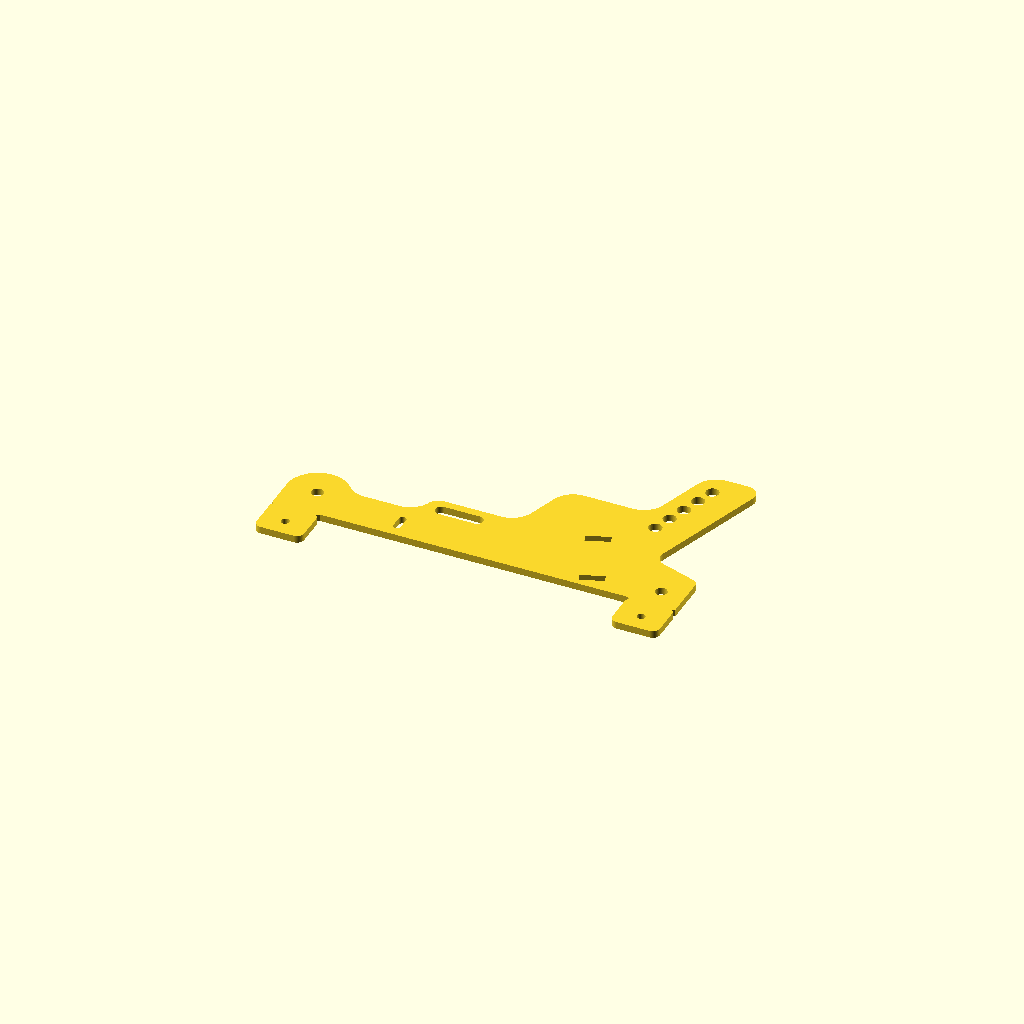
Cell 1: the model at its default parameters.
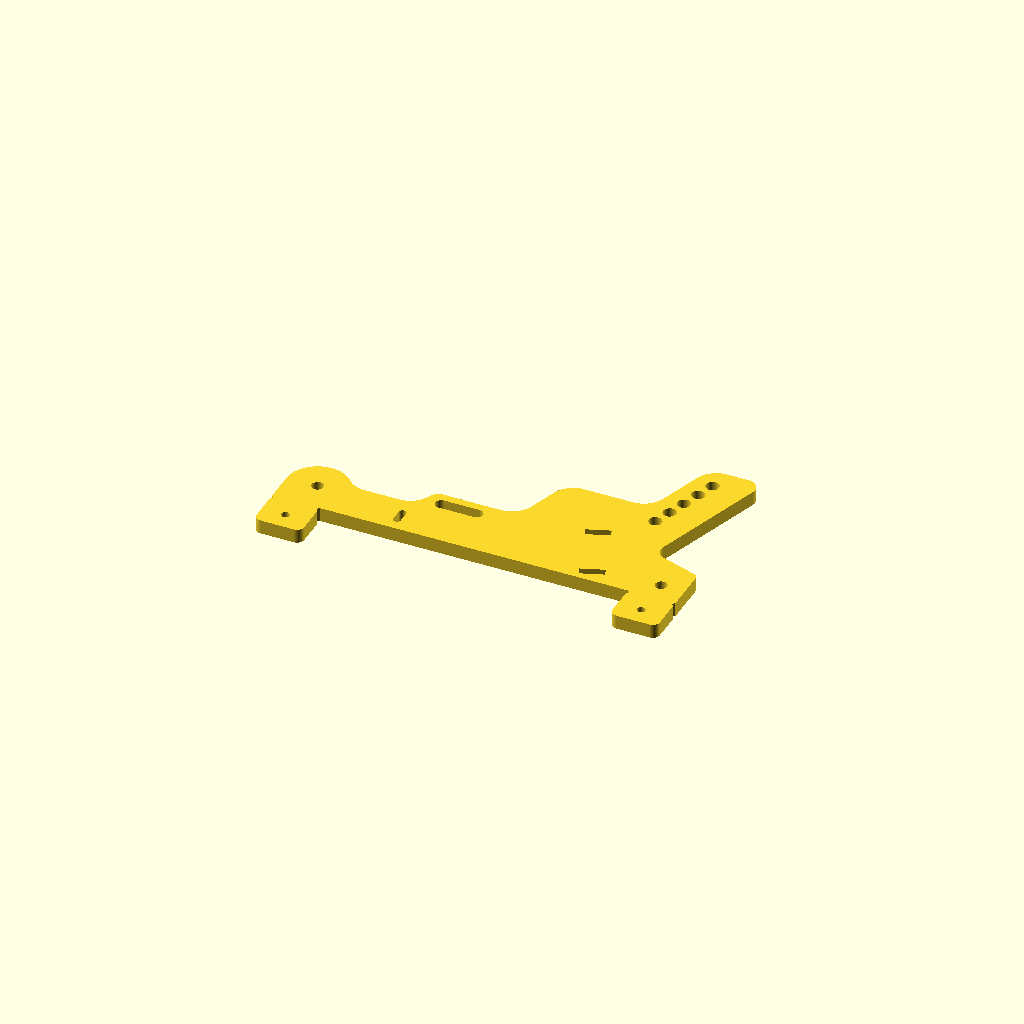
Cell 2: the same model with thickness = 6.
One fixed orthographic camera (rotation 55°, 0°, 25°; colour scheme Cornfield) for every cell.
The OpenSCAD source (Final SCAD Parts/3mm Pedal Base Plate x3.scad):
/*
 * 3mm Pedal Base Plate
 * Generated from DXF
 */

$fn = 100;
thickness = 3.0;

// Helper function to generate arc points along a curve
function arc_points(cx, cy, r, a1, a2, cw=false, fn=100) =
    cw ? 
        let(
            s = a1 < a2 ? a1 + 360 : a1,
            e = a2,
            steps = max(2, ceil(abs(s - e) / 360 * fn))
        )
        [ for (i = [0 : steps]) 
            [ cx + r * cos(s - i * (s - e) / steps), cy + r * sin(s - i * (s - e) / steps) ] 
        ]
    :
        let(
            s = a1,
            e = a2 < a1 ? a2 + 360 : a2,
            steps = max(2, ceil(abs(e - s) / 360 * fn))
        )
        [ for (i = [0 : steps]) 
            [ cx + r * cos(s + i * (e - s) / steps), cy + r * sin(s + i * (e - s) / steps) ] 
        ];

// Constructing the outer profile point by point, following the DXF boundary perfectly
outer_profile_points = concat(
    [ [3.0, 0.0], [17.0, 0.0] ],
    arc_points(17.0, 3.0, 3.0, 270, 0, false, $fn),
    
    // Notch
    [ 
      [20.0, 15.0707963268], 
      [19.0, 16.0707963268], 
      [20.0, 17.0707963268], 
      [150.0, 17.0707963268], 
      [151.0, 16.0707963268], 
      [150.0, 15.0707963268] 
    ],
    arc_points(153.0, 3.0, 3.0, 180, 270, false, $fn),
    [ [167.0, 0.0] ],
    arc_points(167.0, 3.0, 3.0, 270, 0, false, $fn),
    
    // Notch
    [ 
      [170.0, 15.0707963268], 
      [169.0, 16.0707963268], 
      [170.0, 17.0707963268], 
      [170.0, 34.9622488511] 
    ],
    
    // Complex perimeter sequence
    arc_points(167.0, 34.9622488511, 3.0, 0, 72, false, $fn),
    arc_points(154.7574561828, 47.3517902632, 5.0, 252, 162, true, $fn),
    arc_points(160.7454411049, 98.1415926536, 5.0, 342, 90, false, $fn),
    arc_points(151.760607054, 93.1415926536, 10.0, 90, 162, false, $fn),
    arc_points(126.8323262145, 81.1415926536, 10.0, 342, 270, true, $fn),
    arc_points(106.3631767746, 61.1415926536, 10.0, 90, 162, false, $fn),
    arc_points(83.3844141124, 55.1415926536, 10.0, 342, 270, true, $fn),
    arc_points(59.2773527738, 40.1415926536, 5.0, 90, 160.5287793655, false, $fn),
    arc_points(45.1352171501, 45.1415926536, 10.0, 340.5287793655, 270, true, $fn),
    arc_points(30.4355957742, 45.1415926536, 10.0, 270, 220.705706831, true, $fn),
    arc_points(13.0, 30.1415926536, 13.0, 40.705706831, 180, false, $fn),
    
    // Final Notch and closing boundary
    [ 
      [0.0, 17.0707963268], 
      [1.0, 16.0707963268], 
      [0.0, 15.0707963268], 
      [0.0, 3.0] 
    ],
    arc_points(3.0, 3.0, 3.0, 180, 270, false, $fn)
);

module internal_holes_and_slots() {
    // Standard Circular Holes
    translate([13.0, 30.1415926536]) circle(r=2.5);
    translate([139.9699502014, 63.3258181209]) circle(r=2.75);
    translate([142.4420861564, 70.9342702513]) circle(r=2.75);
    translate([144.9142221114, 78.5427223816]) circle(r=2.75);
    translate([147.3863580664, 86.1511745120]) circle(r=2.75);
    translate([149.8584940214, 93.7596266423]) circle(r=2.75);
    translate([160.0, 25.6415926536]) circle(r=2.5);
    translate([10.0, 7.5]) circle(r=1.75);
    translate([160.0, 7.5]) circle(r=1.75);
    
    // Rounded Slot 1 (Horizontal)
    hull() {
        translate([61.0, 39.1415926536]) circle(r=2.55);
        translate([76.0, 39.1415926536]) circle(r=2.55);
    }
    
    // Rounded Slot 2 (Vertical)
    hull() {
        translate([50.0, 22.6415926536]) circle(r=1.55);
        translate([50.0, 27.6415926536]) circle(r=1.55);
    }
    
    // Tilted Rectangular Slot 1
    polygon(points=[
        [117.9312213654, 47.1214784482],
        [127.5160860975, 50.6100839101],
        [128.6105505561, 47.6030675236],
        [119.0256858241, 44.1144620617]
    ]);
    
    // Tilted Rectangular Slot 2
    polygon(points=[
        [126.8921491206, 22.5015317836],
        [136.4770138526, 25.9901372455],
        [137.5714783112, 22.9831208590],
        [127.9866135792, 19.4945153971]
    ]);
}

// 3D Rendering Segment
linear_extrude(height = thickness) {
    difference() {
        polygon(points=outer_profile_points);
        internal_holes_and_slots();
    }
}
Customizer parameters (derived from the source; name, type, default, range or options):
thickness: number, default 3
